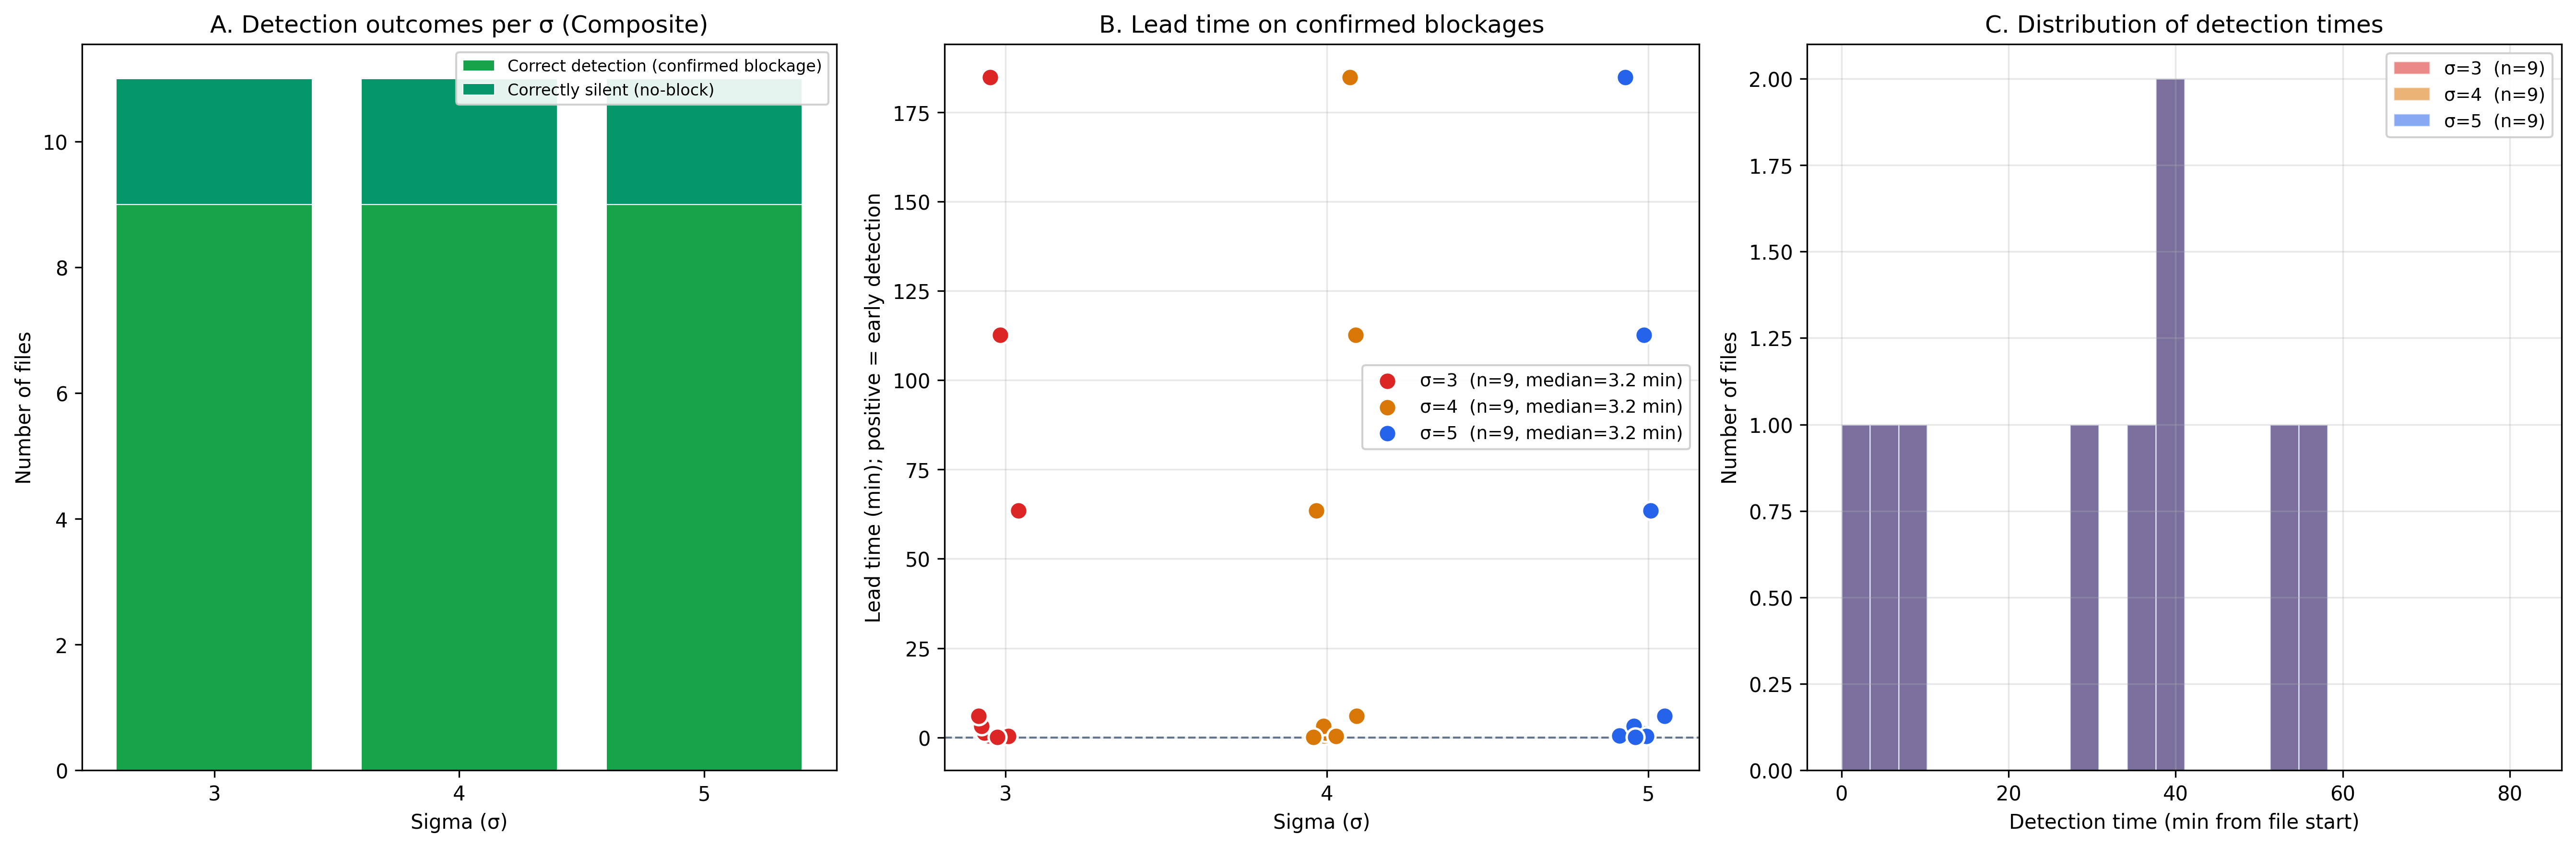

This chart was generated by the following Python code:
"""
sigma_histogram.py — Data-driven sigma comparison from sigma_sweep_results.csv.

Reads the fresh sweep CSV and produces a 3-panel figure answering:
  A. How many files trigger per sigma, broken down by ground truth category?
  B. What is the distribution of composite lead times on confirmed blockages?
  C. When (minutes from file start) do detections happen per sigma?

Run:  python3 sigma_histogram.py
Out:  sigma_histogram.png
Also prints a per-sigma summary table to stdout.
"""

import csv
import sys
from pathlib import Path

import matplotlib
matplotlib.use("Agg")
import matplotlib.pyplot as plt
import numpy as np

# ── Config ─────────────────────────────────────────────────────────────────

CSV_PATH = Path(__file__).parent / "sigma_sweep_results.csv"
OUT_PATH = Path(__file__).parent / "sigma_histogram.png"
SIGMA_COLORS = {3: "#dc2626", 4: "#d97706", 5: "#2563eb"}


# ── Parsing ────────────────────────────────────────────────────────────────

def _to_float(v: str) -> float | None:
    """Parse CSV cell as float, treating empty/None strings as None."""
    if v is None or v.strip() in ("", "None"):
        return None
    try:
        return float(v)
    except ValueError:
        return None


def load_rows(csv_path: Path = CSV_PATH) -> list[dict]:
    """Load CSV rows, skipping error rows."""
    with csv_path.open() as fh:
        rows = [r for r in csv.DictReader(fh) if not r.get("error", "").strip()]
    for r in rows:
        r["sigma"] = int(float(r["sigma"]))
        r["composite_cross"] = _to_float(r["composite_first_crossing_min"])
        r["composite_lead"] = _to_float(r["composite_lead_min"])
        r["actual"] = _to_float(r["actual_blockage_min"])
    return rows


# ── Metrics ────────────────────────────────────────────────────────────────

def classify(row: dict) -> str:
    """Classify a single row into a detection outcome category."""
    detected = row["composite_cross"] is not None
    label = row["blockage_confirmed"]
    if label == "yes":
        return "true_positive" if detected else "missed"
    if label == "no_block":
        return "false_positive" if detected else "true_negative"
    return "unknown_detected" if detected else "unknown_silent"


def tally_per_sigma(rows: list[dict]) -> dict[int, dict[str, int]]:
    """Group rows by sigma and count outcome categories."""
    buckets: dict[int, dict[str, int]] = {s: {} for s in SIGMA_COLORS}
    for r in rows:
        if r["sigma"] not in buckets:  # only the sigmas this figure plots (3, 4, 5)
            continue
        cat = classify(r)
        buckets[r["sigma"]][cat] = buckets[r["sigma"]].get(cat, 0) + 1
    return buckets


# ── Plot panels ────────────────────────────────────────────────────────────

def plot_outcome_bars(ax, counts: dict[int, dict[str, int]]) -> None:
    """Panel A — stacked outcome counts per sigma."""
    categories = ["true_positive", "false_positive", "missed",
                  "unknown_detected", "unknown_silent", "true_negative"]
    cat_labels = {
        "true_positive":    "Correct detection (confirmed blockage)",
        "false_positive":   "False positive (no-block)",
        "missed":           "Missed (confirmed blockage)",
        "unknown_detected": "Detection (unknown ground truth)",
        "unknown_silent":   "No detection (unknown ground truth)",
        "true_negative":    "Correctly silent (no-block)",
    }
    cat_colors = {
        "true_positive":    "#16a34a",
        "false_positive":   "#dc2626",
        "missed":           "#f59e0b",
        "unknown_detected": "#7c3aed",
        "unknown_silent":   "#cbd5e1",
        "true_negative":    "#059669",
    }
    sigmas = sorted(counts.keys())
    bottoms = np.zeros(len(sigmas))
    for cat in categories:
        vals = np.array([counts[s].get(cat, 0) for s in sigmas])
        # Only label categories that occur in this corpus, so the legend does
        # not advertise always-empty classes (e.g. unknown ground truth).
        label = cat_labels[cat] if vals.sum() > 0 else None
        ax.bar(sigmas, vals, bottom=bottoms, color=cat_colors[cat],
               label=label, edgecolor="white", linewidth=0.5)
        bottoms += vals
    ax.set_xticks(sigmas)
    ax.set_xlabel("Sigma (σ)")
    ax.set_ylabel("Number of files")
    ax.set_title("A. Detection outcomes per σ (Composite)")
    ax.legend(fontsize=8, loc="upper right", framealpha=0.9)


def plot_lead_times(ax, rows: list[dict]) -> None:
    """Panel B — lead times on confirmed blockages, per sigma."""
    for sigma in sorted(SIGMA_COLORS):
        leads = [r["composite_lead"] for r in rows
                 if r["sigma"] == sigma and r["composite_lead"] is not None]
        if not leads:
            continue
        x = [sigma + np.random.uniform(-0.1, 0.1) for _ in leads]
        ax.scatter(x, leads, color=SIGMA_COLORS[sigma], s=80,
                   edgecolors="white", linewidths=1.2, zorder=3,
                   label=f"σ={sigma}  (n={len(leads)}, median={np.median(leads):.1f} min)")
    ax.axhline(0, color="#64748b", linestyle="--", linewidth=1)
    ax.set_xticks(sorted(SIGMA_COLORS))
    ax.set_xlabel("Sigma (σ)")
    ax.set_ylabel("Lead time (min); positive = early detection")
    ax.set_title("B. Lead time on confirmed blockages")
    ax.legend(fontsize=9, loc="best", framealpha=0.9)
    ax.grid(True, alpha=0.3)


def plot_crossing_histogram(ax, rows: list[dict]) -> None:
    """Panel C — histogram of composite crossing times, per sigma."""
    all_crosses = [r["composite_cross"] for r in rows if r["composite_cross"] is not None]
    if not all_crosses:
        ax.text(0.5, 0.5, "No detections", transform=ax.transAxes, ha="center")
        return
    bins = np.linspace(0, max(all_crosses) * 1.05, 25)
    for sigma in sorted(SIGMA_COLORS):
        crosses = [r["composite_cross"] for r in rows
                   if r["sigma"] == sigma and r["composite_cross"] is not None]
        ax.hist(crosses, bins=bins, alpha=0.55, color=SIGMA_COLORS[sigma],
                label=f"σ={sigma}  (n={len(crosses)})", edgecolor="white", linewidth=0.6)
    ax.set_xlabel("Detection time (min from file start)")
    ax.set_ylabel("Number of files")
    ax.set_title("C. Distribution of detection times")
    ax.legend(fontsize=9, loc="upper right", framealpha=0.9)
    ax.grid(True, alpha=0.3)


# ── Summary table ──────────────────────────────────────────────────────────

def print_summary(counts: dict[int, dict[str, int]], rows: list[dict]) -> None:
    """Print a per-sigma markdown summary table to stdout."""
    print("\n=== Sigma summary ===\n")
    print(f"{'σ':>3} {'TP':>4} {'FP':>4} {'Miss':>5} {'Unk+':>5} {'Unk-':>5} "
          f"{'Median lead (min)':>18} {'Mean lead (min)':>17}")
    for sigma in sorted(counts):
        c = counts[sigma]
        leads = [r["composite_lead"] for r in rows
                 if r["sigma"] == sigma and r["composite_lead"] is not None]
        median = f"{np.median(leads):.2f}" if leads else "—"
        mean   = f"{np.mean(leads):.2f}"   if leads else "—"
        print(f"{sigma:>3} "
              f"{c.get('true_positive', 0):>4} "
              f"{c.get('false_positive', 0):>4} "
              f"{c.get('missed', 0):>5} "
              f"{c.get('unknown_detected', 0):>5} "
              f"{c.get('unknown_silent', 0):>5} "
              f"{median:>18} {mean:>17}")
    print("\nTP = true positive (detected on confirmed blockage)")
    print("FP = false positive (detected on no-block file)")
    print("Miss = missed detection on confirmed blockage")
    print("Unk+ = detection on file with unknown ground truth")
    print("Unk- = no detection on file with unknown ground truth")


# ── Entrypoint ─────────────────────────────────────────────────────────────

def main() -> None:
    # Optional CSV argument; output name is derived from it
    # (e.g. sigma_sweep_results_30s.csv -> sigma_histogram_30s.png).
    csv_path = Path(sys.argv[1]) if len(sys.argv) > 1 else CSV_PATH
    out_path = csv_path.with_name(
        csv_path.stem.replace("sweep_results", "histogram") + ".png")

    rows = load_rows(csv_path)
    counts = tally_per_sigma(rows)

    fig, axes = plt.subplots(1, 3, figsize=(18, 6), facecolor="white")
    plot_outcome_bars(axes[0], counts)
    plot_lead_times(axes[1], rows)
    plot_crossing_histogram(axes[2], rows)
    fig.tight_layout()
    fig.savefig(out_path, dpi=300, bbox_inches="tight")
    print(f"Figure written: {out_path}")

    print_summary(counts, rows)


if __name__ == "__main__":
    main()
